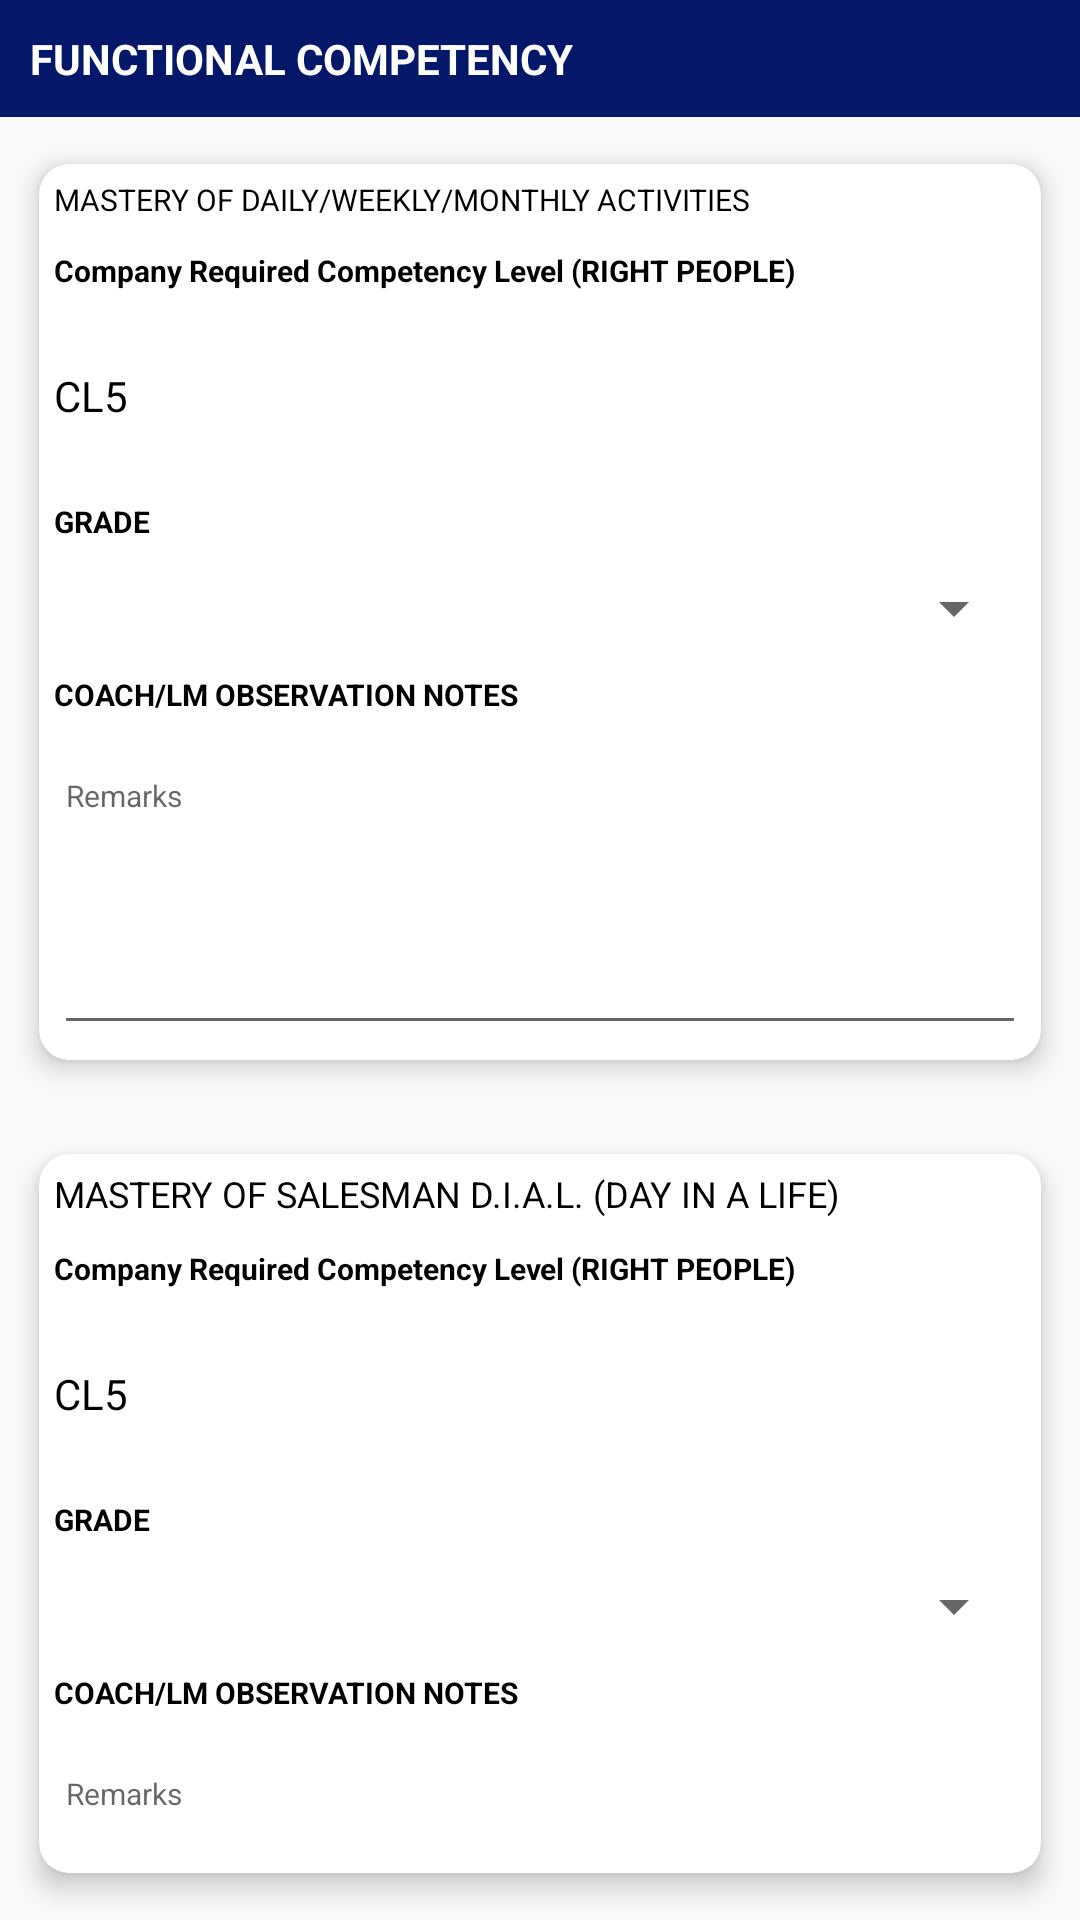

Write the Android layout XML for this screen, with the resource values it uses.
<!-- AndroidManifest.xml: application theme Theme.INFORMATION -->
<!-- res/layout/fragment_evalformmanager2.xml -->
<?xml version="1.0" encoding="utf-8"?>
<FrameLayout xmlns:android="http://schemas.android.com/apk/res/android"
    xmlns:tools="http://schemas.android.com/tools"
    android:layout_width="match_parent"
    android:layout_height="match_parent"
    xmlns:app="http://schemas.android.com/apk/res-auto"
    tools:context=".fragments.evalformmanager2">

    <LinearLayout
        android:id="@+id/evalformmanager2"
        android:orientation="vertical"
        android:layout_width="match_parent"
        android:layout_height="wrap_content">

        <LinearLayout
            android:layout_width="match_parent"
            android:layout_height="wrap_content"
            android:background="@color/colorBlue"
            android:orientation="horizontal">
            <TextView
                android:layout_width="match_parent"
                android:layout_height="wrap_content"
                android:text="FUNCTIONAL COMPETENCY"
                android:textColor="@color/white"
                android:padding="10sp"
                android:textStyle="bold"/>

        </LinearLayout>

        <androidx.cardview.widget.CardView
            android:layout_width="match_parent"
            android:layout_height="wrap_content"
            android:layout_margin="5dp"
            app:cardCornerRadius="10dp"
            app:cardPreventCornerOverlap="true"
            app:cardElevation="5dp"
            app:cardUseCompatPadding="true">

            <LinearLayout
                android:layout_width="match_parent"
                android:layout_height="wrap_content"
                android:orientation="vertical">

                <TextView
                    android:id="@+id/e2survey1_a_manager"
                    android:layout_width="match_parent"
                    android:layout_height="wrap_content"
                    android:textColor="@color/black"
                    android:textSize="10sp"
                    android:layout_margin="5dp"
                    android:text="MASTERY OF DAILY/WEEKLY/MONTHLY ACTIVITIES" />

                <TextView
                    android:id="@+id/e2survey1_b_manager"
                    android:layout_width="match_parent"
                    android:layout_height="wrap_content"
                    android:textColor="@color/black"
                    android:textSize="10sp"
                    android:text="Company Required Competency Level (RIGHT PEOPLE)"
                    android:textStyle="bold"
                    android:layout_margin="5dp" />

                <TextView
                    android:id="@+id/e2survey1_c_manager"
                    android:layout_width="match_parent"
                    android:layout_height="50dp"
                    android:layout_margin="5dp"
                    android:text="CL5"
                    android:gravity="center_vertical"
                    android:textColor="@color/black" />

                <TextView
                    android:layout_width="match_parent"
                    android:layout_height="wrap_content"
                    android:textColor="@color/black"
                    android:textSize="10sp"
                    android:text="GRADE"
                    android:textStyle="bold"
                    android:layout_margin="5dp" />

                <Spinner
                    android:id="@+id/e2spn_survey1_manager"
                    android:layout_width="match_parent"
                    android:layout_height="wrap_content"
                    android:layout_margin="5dp"
                    android:textSize="10sp"
                    android:entries="@array/CLlevel1" />

                <TextView
                    android:id="@+id/e2survey1_e_manager"
                    android:layout_width="match_parent"
                    android:layout_height="wrap_content"
                    android:textColor="@color/black"
                    android:textSize="10sp"
                    android:text="COACH/LM OBSERVATION NOTES"
                    android:textStyle="bold"
                    android:layout_margin="5dp" />

                <EditText
                    android:id="@+id/e2survey1_feedback_manager"
                    android:layout_width="match_parent"
                    android:layout_height="100dp"
                    android:layout_margin="5dp"
                    android:gravity="top"
                    android:textSize="10sp"
                    android:hint="Remarks"
                    android:inputType="textMultiLine" />

            </LinearLayout>

        </androidx.cardview.widget.CardView>

        <androidx.cardview.widget.CardView
            android:layout_width="match_parent"
            android:layout_height="wrap_content"
            android:layout_margin="5dp"
            app:cardCornerRadius="10dp"
            app:cardPreventCornerOverlap="true"
            app:cardElevation="5dp"
            app:cardUseCompatPadding="true">

            <LinearLayout
                android:layout_width="match_parent"
                android:layout_height="wrap_content"
                android:orientation="vertical">

                <TextView
                    android:id="@+id/e2survey2_a_manager"
                    android:layout_width="match_parent"
                    android:layout_height="wrap_content"
                    android:textColor="@color/black"
                    android:textSize="12sp"
                    android:layout_margin="5dp"
                    android:text="MASTERY OF SALESMAN D.I.A.L. (DAY IN A LIFE)" />

                <TextView
                    android:id="@+id/e2survey2_b_manager"
                    android:layout_width="match_parent"
                    android:layout_height="wrap_content"
                    android:textColor="@color/black"
                    android:textSize="10sp"
                    android:text="Company Required Competency Level (RIGHT PEOPLE)"
                    android:textStyle="bold"
                    android:layout_margin="5dp" />

                <TextView
                    android:id="@+id/e2survey2_c_manager"
                    android:layout_width="match_parent"
                    android:layout_height="50dp"
                    android:layout_margin="5dp"
                    android:text="CL5"
                    android:gravity="center_vertical"
                    android:textColor="@color/black" />

                <TextView
                    android:layout_width="match_parent"
                    android:layout_height="wrap_content"
                    android:textColor="@color/black"
                    android:textSize="10sp"
                    android:text="GRADE"
                    android:textStyle="bold"
                    android:layout_margin="5dp" />

                <Spinner
                    android:id="@+id/e2spn_survey2_manager"
                    android:layout_width="match_parent"
                    android:layout_height="wrap_content"
                    android:layout_margin="5dp"
                    android:textSize="10sp"
                    android:entries="@array/CLlevel1" />

                <TextView
                    android:id="@+id/e2survey2_d_manager"
                    android:layout_width="match_parent"
                    android:layout_height="wrap_content"
                    android:textColor="@color/black"
                    android:textSize="10sp"
                    android:text="COACH/LM OBSERVATION NOTES"
                    android:textStyle="bold"
                    android:layout_margin="5dp" />

                <EditText
                    android:id="@+id/e2survey2_feedback_manager"
                    android:layout_width="match_parent"
                    android:layout_height="100dp"
                    android:layout_margin="5dp"
                    android:gravity="top"
                    android:textSize="10sp"
                    android:hint="Remarks"
                    android:inputType="textMultiLine" />

            </LinearLayout>

        </androidx.cardview.widget.CardView>

    </LinearLayout>

</FrameLayout>
<!-- resources referenced by this layout -->
<resources>
  <string-array name="CLlevel1">
          <item />
          <item>CL1 - Zero Knowledge</item>
          <item>CL2 - Trained</item>
          <item>CL3 - Can do with help</item>
          <item>CL4 - Can do alone</item>
          <item>CL5 - Can teach others</item>
          <item>N/A</item>
      </string-array>
  <color name="black">#FF000000</color>
  <color name="colorBlue">#051769</color>
  <color name="white">#FFFFFFFF</color>
  <style name="Theme.INFORMATION" parent="Theme.AppCompat.Light.NoActionBar">
      // affected by dark mode
  
          
          <item name="colorPrimary">@color/gray</item>
          <item name="colorPrimaryVariant">@color/gray</item>
          <item name="colorOnPrimary">@color/white</item>
          
          <item name="colorSecondary">@color/teal_200</item>
          <item name="colorSecondaryVariant">@color/teal_700</item>
          <item name="colorOnSecondary">@color/black</item>
          
          <item name="android:statusBarColor" tools:targetApi="l">?attr/colorPrimaryVariant</item>
          
      </style>
  <color name="gray">#3E3D40</color>
  <color name="teal_200">#FF03DAC5</color>
  <color name="teal_700">#FF018786</color>
</resources>
